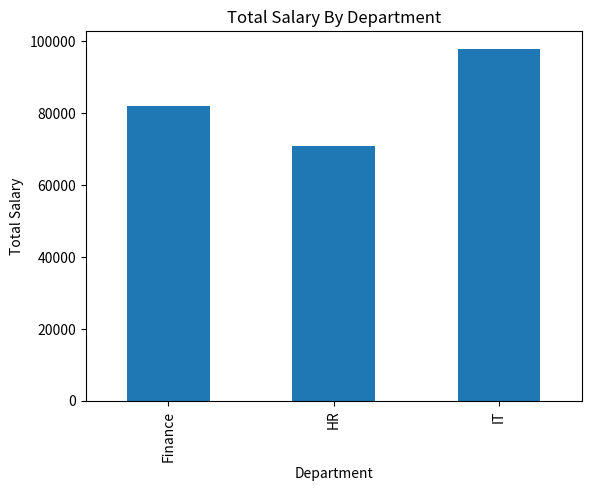

The matplotlib source for this figure:
import pandas as pd
import matplotlib.pyplot as plt

data = {
    'Name': ['Raj', 'Anitha', 'Ramesh', 'Meena', 'Kiran', 'Suresh'],
    'Department': ['Finance', 'HR', 'IT', 'IT', 'HR', 'Finance'],
    'Salary': [40000, 35000, 50000, 48000, 36000, 42000]
}

df = pd.DataFrame(data)
print("Employee Data : ")
print(df)

dept_salary = df.groupby('Department')['Salary'].sum()
dept_salary.plot(kind='bar')
plt.title("Total Salary By Department")
plt.xlabel("Department")
plt.ylabel("Total Salary")
plt.show()
